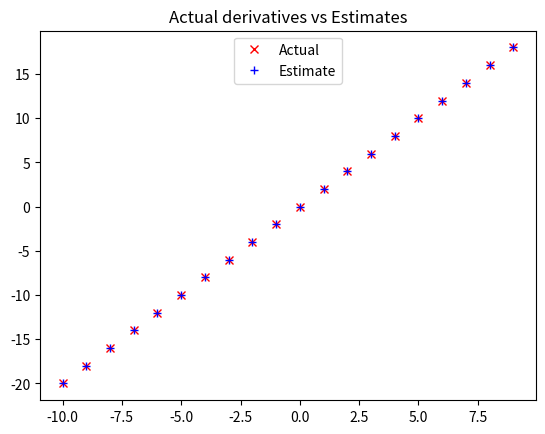

Source code (Python):
from functools import partial 
import matplotlib.pyplot as plt

square = lambda x:x*x
derivative=lambda x:2*x
difference_quotient=lambda f,x,h:(f(x+h)-f(x))/h
derivative_estimate=partial(difference_quotient,square,h=0.00001)
x_values=list(range(-10,10))
actual_derivatives=list(map(derivative,x_values))
estimated_derivatives=list(map(derivative_estimate,x_values))

import matplotlib.pyplot as plt
plt.title("Actual derivatives vs Estimates")
plt.plot(x_values, actual_derivatives,'rx',label='Actual')
plt.plot(x_values, estimated_derivatives,'b+',label='Estimate')
plt.legend(loc=9)
plt.show()